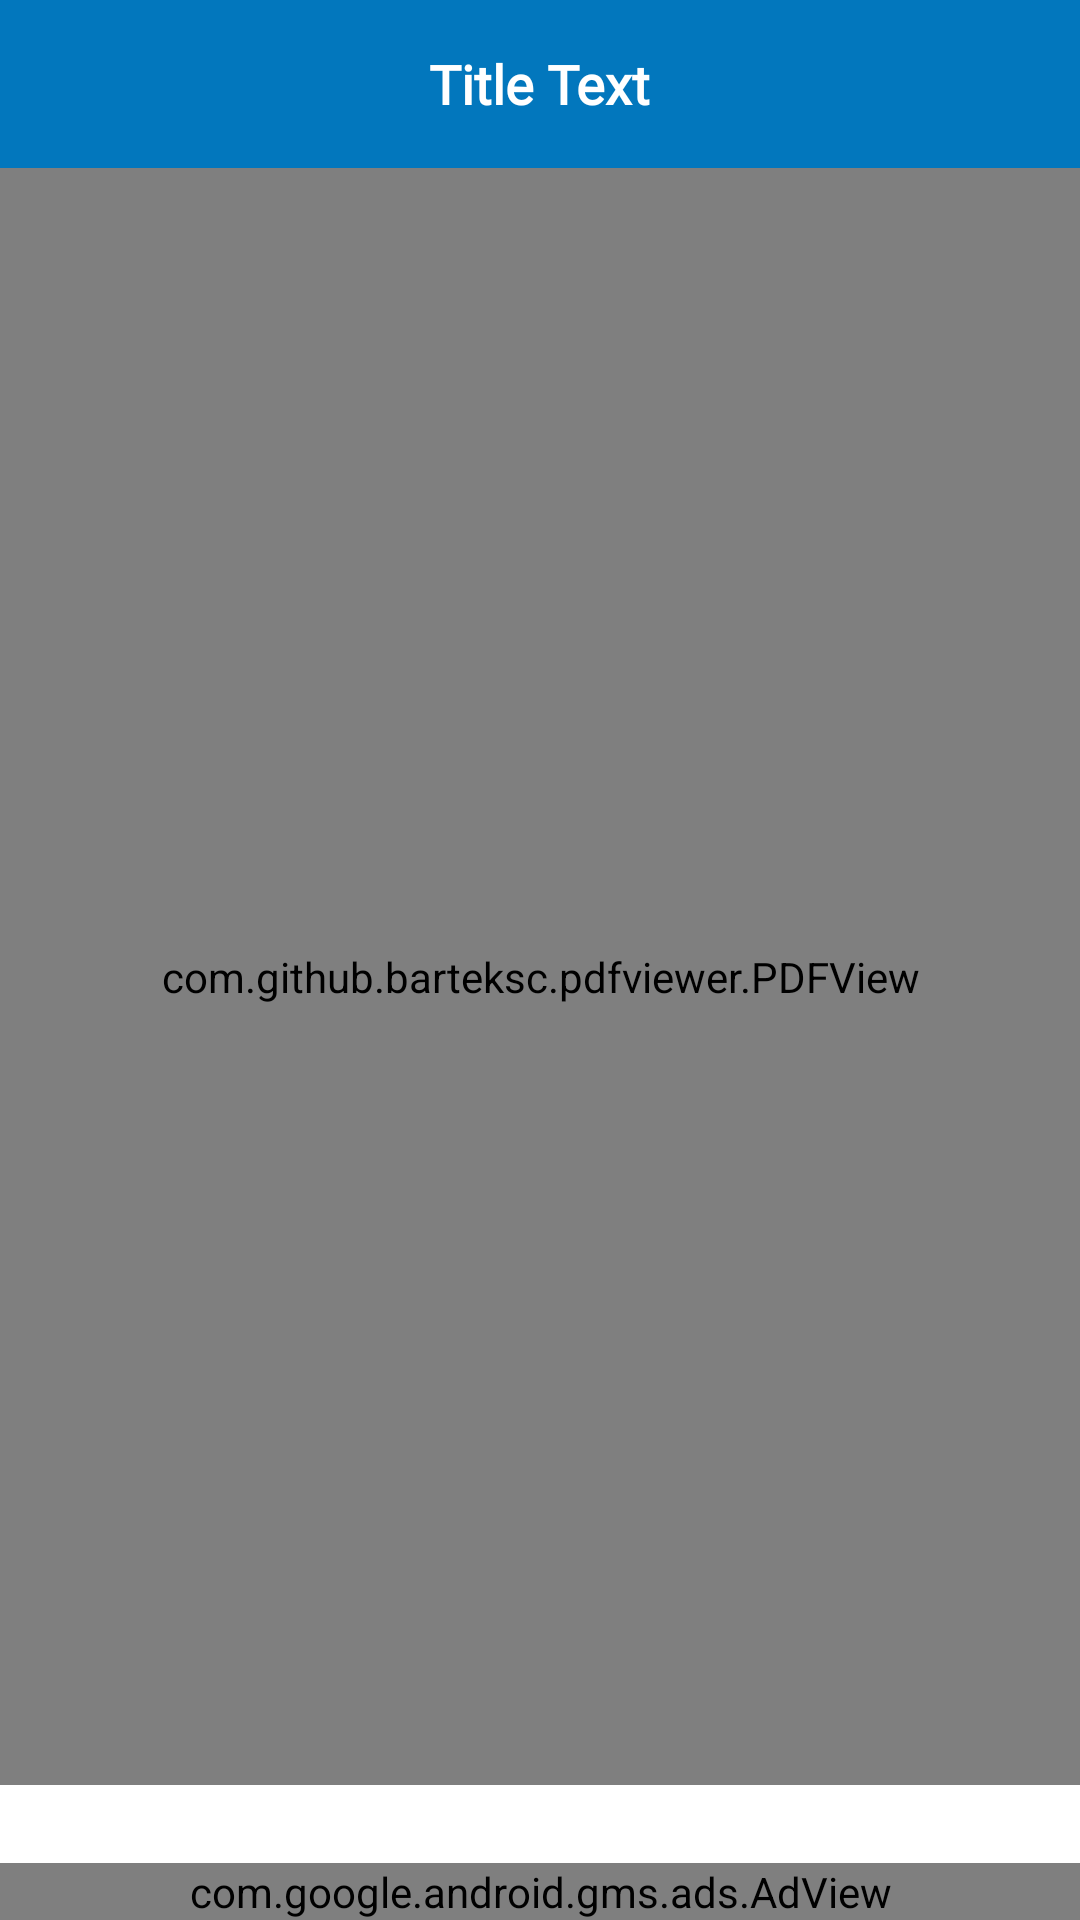

Here is an Android app screen rendered from its layout file. Give the layout XML and the strings, colors and styles it references.
<!-- AndroidManifest.xml: application theme Theme.Cpp_app -->
<!-- res/layout/activity_showpdf.xml -->
<?xml version="1.0" encoding="utf-8"?>
<RelativeLayout xmlns:android="http://schemas.android.com/apk/res/android"
    xmlns:app="http://schemas.android.com/apk/res-auto"
    xmlns:tools="http://schemas.android.com/tools"
    android:layout_width="match_parent"
    android:layout_height="match_parent"
    tools:context=".Showpdf">

    <com.google.android.material.appbar.AppBarLayout
        android:layout_width="match_parent"
        android:id="@+id/appbarlayout"
        android:layout_height="wrap_content">

        <androidx.appcompat.widget.Toolbar
            android:layout_width="match_parent"

            android:layout_height="?attr/actionBarSize">

            <ImageView
                android:layout_width="wrap_content"
                android:layout_height="wrap_content"
                android:onClick="backcall"
                android:src="@drawable/backbtn_white" />

            <TextView
                android:id="@+id/toolbartext"
                android:layout_width="wrap_content"
                android:layout_height="wrap_content"
                android:layout_gravity="center"
                android:fontFamily="@font/alegreya_sans_sc_medium"
                android:text="Title Text"
                android:textColor="@color/white"
                android:textSize="18dp"

                android:textStyle="bold" />

        </androidx.appcompat.widget.Toolbar>
    </com.google.android.material.appbar.AppBarLayout>


    <com.github.barteksc.pdfviewer.PDFView
        android:id="@+id/pdfviewer"
        android:layout_width="match_parent"
        android:layout_height="692dp"
        android:layout_above="@+id/ad_view2"
        android:layout_below="@id/appbarlayout"
        android:layout_marginBottom="26dp" />

    <com.google.android.gms.ads.AdView
        android:id="@+id/ad_view2"
        android:layout_width="match_parent"
        android:layout_height="wrap_content"
        android:layout_centerHorizontal="true"
        android:layout_alignParentBottom="true"
        app:adSize="BANNER"
        app:adUnitId="@string/banner_ad_unit_id"
        />


</RelativeLayout>
<!-- resources referenced by this layout -->
<resources>
  <color name="white">#FFFFFFFF</color>
  <string name="banner_ad_unit_id">ca-app-pub-3940256099942544/6300978111</string>
  <style name="Theme.Cpp_app" parent="Theme.MaterialComponents.Light.NoActionBar">
          
          <item name="colorPrimary">@color/primarycolor</item>
          <item name="colorPrimaryVariant">@color/primarycolor</item>
          <item name="colorOnPrimary">@color/white</item>
          
          <item name="colorSecondary">@color/teal_200</item>
          <item name="colorSecondaryVariant">@color/teal_700</item>
          <item name="colorOnSecondary">@color/black</item>
          
          <item name="android:statusBarColor" tools:targetApi="l">?attr/colorPrimaryVariant</item>
          
      </style>
  <color name="primarycolor">#0277BD</color>
  <color name="teal_200">#FF03DAC5</color>
  <color name="teal_700">#FF018786</color>
  <color name="black">#FF000000</color>
</resources>
